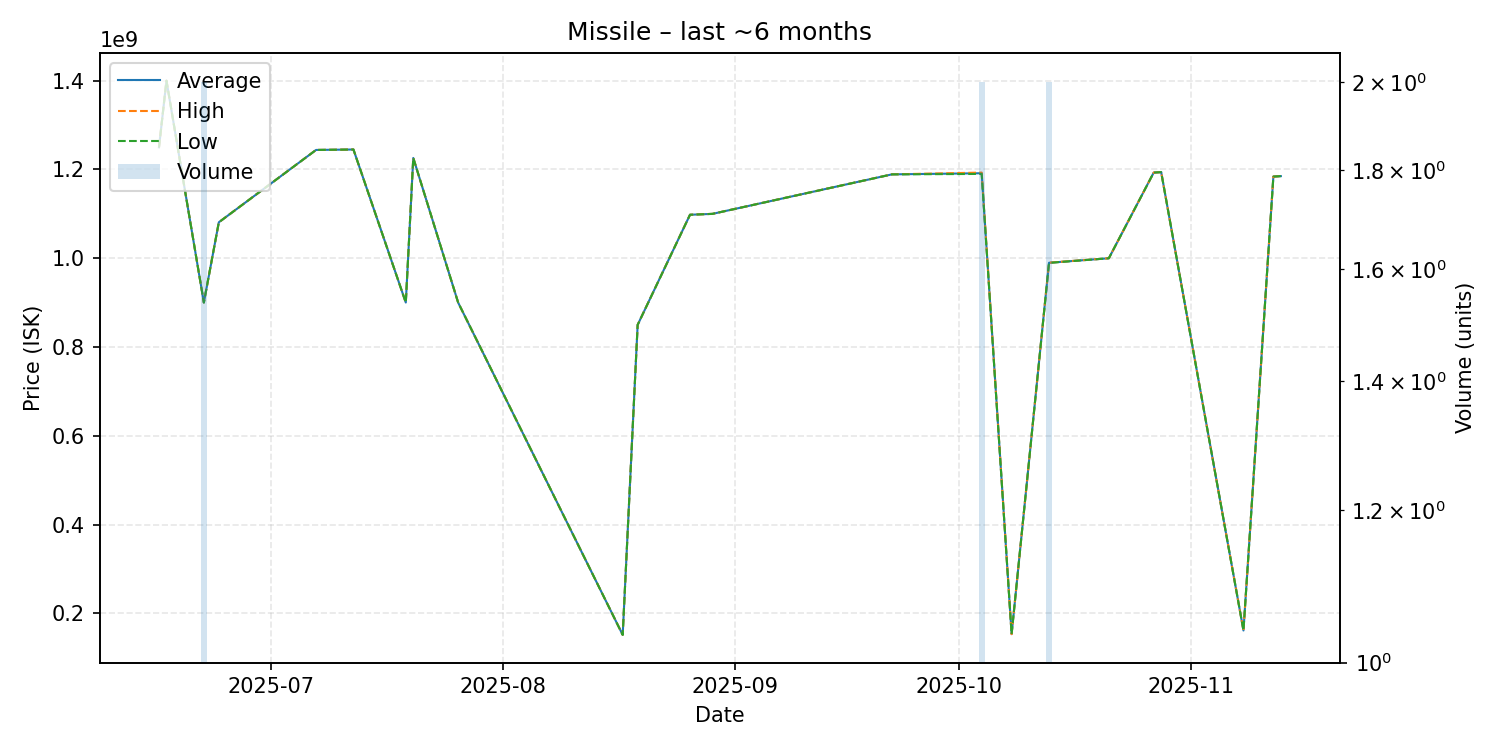

Source data for this figure (header and first rows):
date, average, highest, lowest, order_count, volume
2025-06-16, 1250000000, 1250000000, 1250000000, 1, 1
2025-06-17, 1400000000, 1400000000, 1400000000, 1, 1
2025-06-22, 900250000, 900300000, 900200000, 2, 2
2025-06-24, 1081000000, 1081000000, 1081000000, 1, 1
2025-07-07, 1244000000, 1244000000, 1244000000, 1, 1
2025-07-12, 1245000000, 1245000000, 1245000000, 1, 1
2025-07-19, 900200000, 900200000, 900200000, 1, 1
2025-07-20, 1226000000, 1226000000, 1226000000, 1, 1
2025-07-26, 900100000, 900100000, 900100000, 1, 1
2025-08-17, 151500000, 151500000, 151500000, 1, 1
2025-08-19, 850000000, 850000000, 850000000, 1, 1
2025-08-26, 1098000000, 1098000000, 1098000000, 1, 1
2025-08-29, 1100000000, 1100000000, 1100000000, 1, 1
2025-09-22, 1189000000, 1189000000, 1189000000, 1, 1
2025-10-04, 1191500000, 1193000000, 1190000000, 2, 2
2025-10-08, 153200000, 153200000, 153200000, 1, 1
2025-10-13, 989800000, 990000000, 989600000, 2, 2
2025-10-21, 1000000000, 1000000000, 1000000000, 1, 1
2025-10-27, 1193000000, 1193000000, 1193000000, 1, 1
2025-10-28, 1194000000, 1194000000, 1194000000, 1, 1
2025-11-08, 161400000, 161400000, 161400000, 1, 1
2025-11-12, 1184000000, 1184000000, 1184000000, 1, 1
2025-11-13, 1185000000, 1185000000, 1185000000, 1, 1
